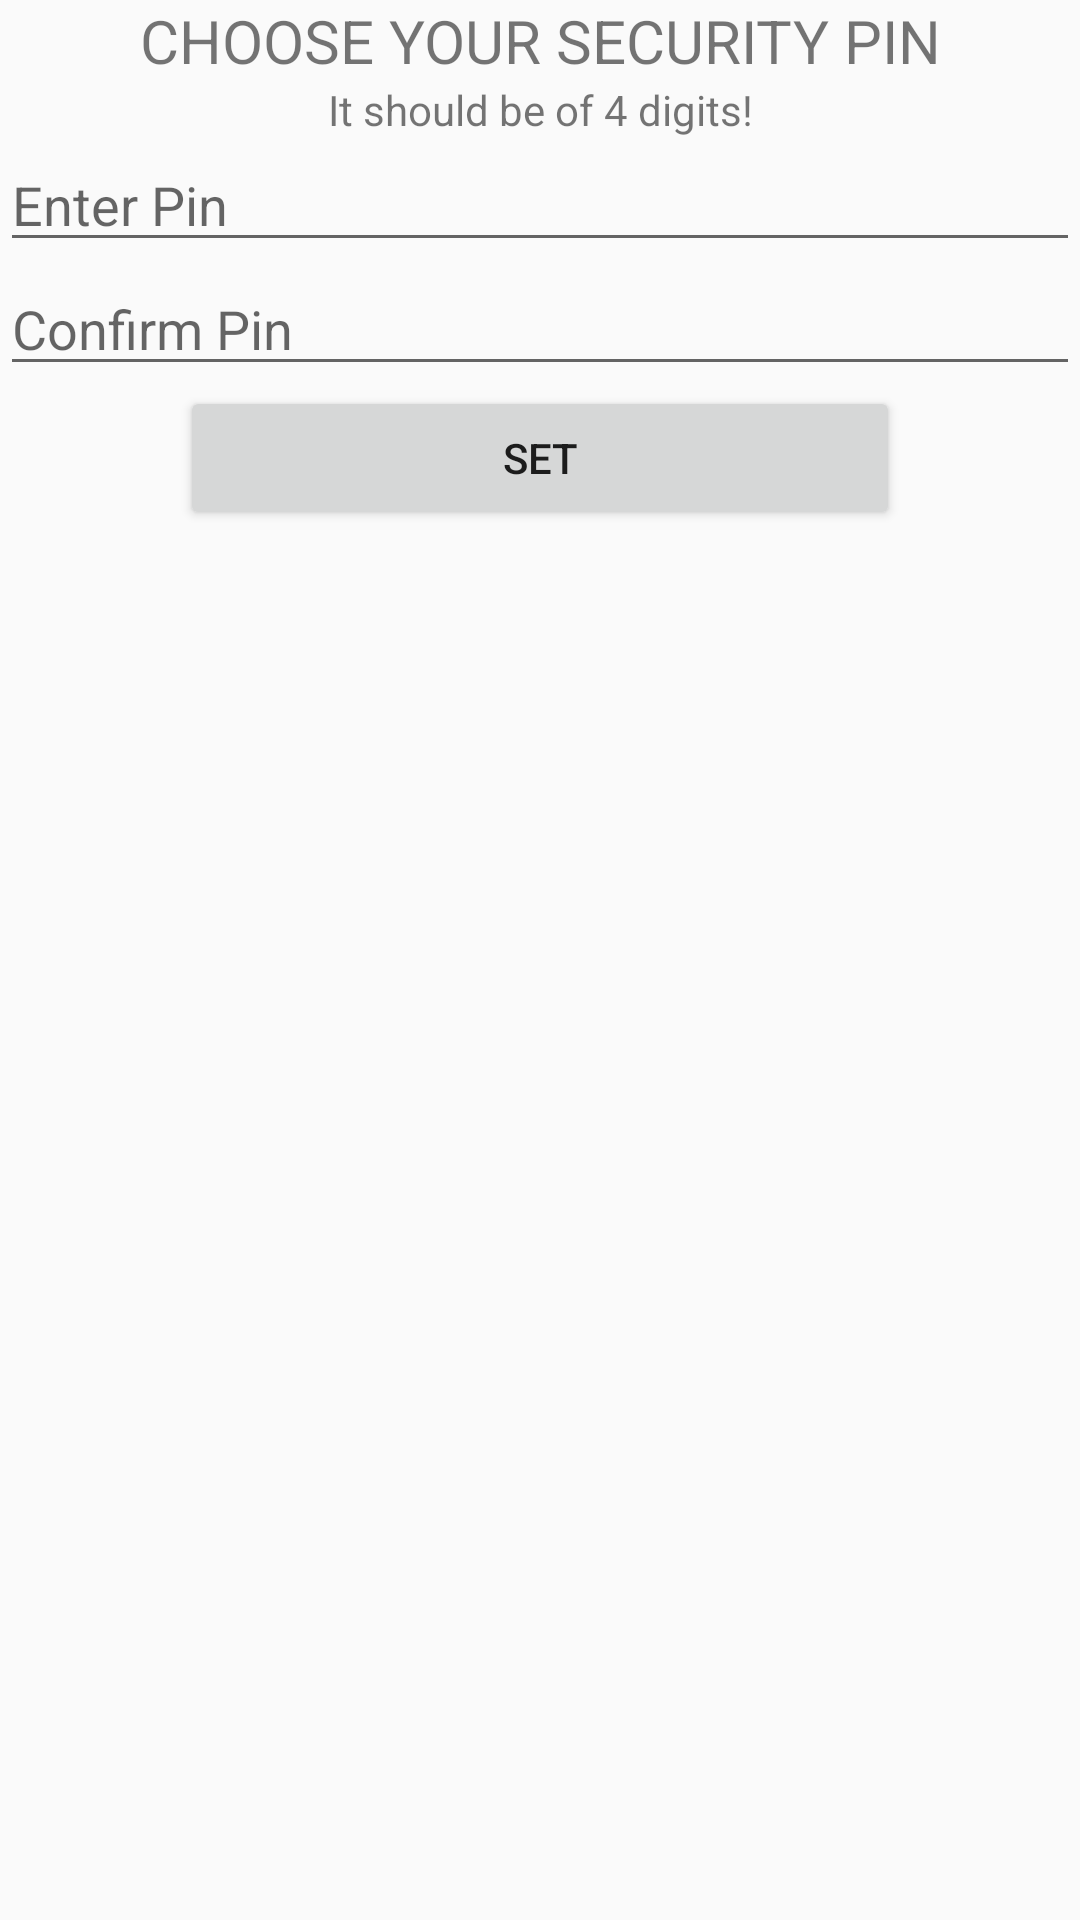

The Android layout XML behind this screen, and the referenced resources:
<!-- AndroidManifest.xml: application theme AppTheme -->
<!-- res/layout/activity_pass_first.xml -->
<?xml version="1.0" encoding="utf-8"?>
<LinearLayout xmlns:android="http://schemas.android.com/apk/res/android"
    xmlns:app="http://schemas.android.com/apk/res-auto"
    xmlns:tools="http://schemas.android.com/tools"
    android:id="@+id/activity_pass_first"
    android:orientation="vertical"
    android:layout_width="match_parent"
    android:layout_height="match_parent"
    tools:context=".Pass_first">

    <TextView
        android:id="@+id/textView9"
        android:layout_width="match_parent"
        android:layout_height="wrap_content"
        android:gravity="center_horizontal"
        android:text="CHOOSE YOUR SECURITY PIN"
        android:textSize="20sp" />

    <TextView
        android:id="@+id/textView11"
        android:layout_width="match_parent"
        android:layout_height="wrap_content"
        android:gravity="center_horizontal"
        android:text="It should be of 4 digits!" />

    <EditText
        android:id="@+id/et_pass"
        android:layout_width="match_parent"
        android:layout_height="wrap_content"
        android:ems="10"
        android:hint="@string/pass"
        android:inputType="numberPassword" />

    <EditText
        android:id="@+id/et_pass2"
        android:layout_width="match_parent"
        android:layout_height="wrap_content"
        android:ems="10"
        android:hint="@string/pass_confim"
        android:inputType="numberPassword" />

    <Button
        android:id="@+id/button7"
        android:layout_width="match_parent"
        android:layout_height="wrap_content"
        android:layout_marginLeft="60dp"
        android:layout_marginRight="60dp"
        android:onClick="button_pass"
        android:text="Set" />
</LinearLayout>
<!-- resources referenced by this layout -->
<resources>
  <string name="pass">Enter Pin</string>
  <string name="pass_confim">Confirm Pin</string>
  <style name="AppTheme" parent="Theme.AppCompat.Light.NoActionBar">
          
          <item name="colorPrimary">@color/colorPrimary</item>
          <item name="colorPrimaryDark">@color/colorPrimaryDark</item>
          <item name="colorAccent">@color/colorAccent</item>
          <item name="android:windowNoTitle">true</item>
          <item name="android:windowContentOverlay">@null</item>
      </style>
  <!-- not gathered from this repository: default colours our renderer supplied (Android Studio template values) -->
  <color name="colorPrimary">#FF6200EE</color>
  <color name="colorPrimaryDark">#FF3700B3</color>
  <color name="colorAccent">#FF03DAC5</color>
</resources>
